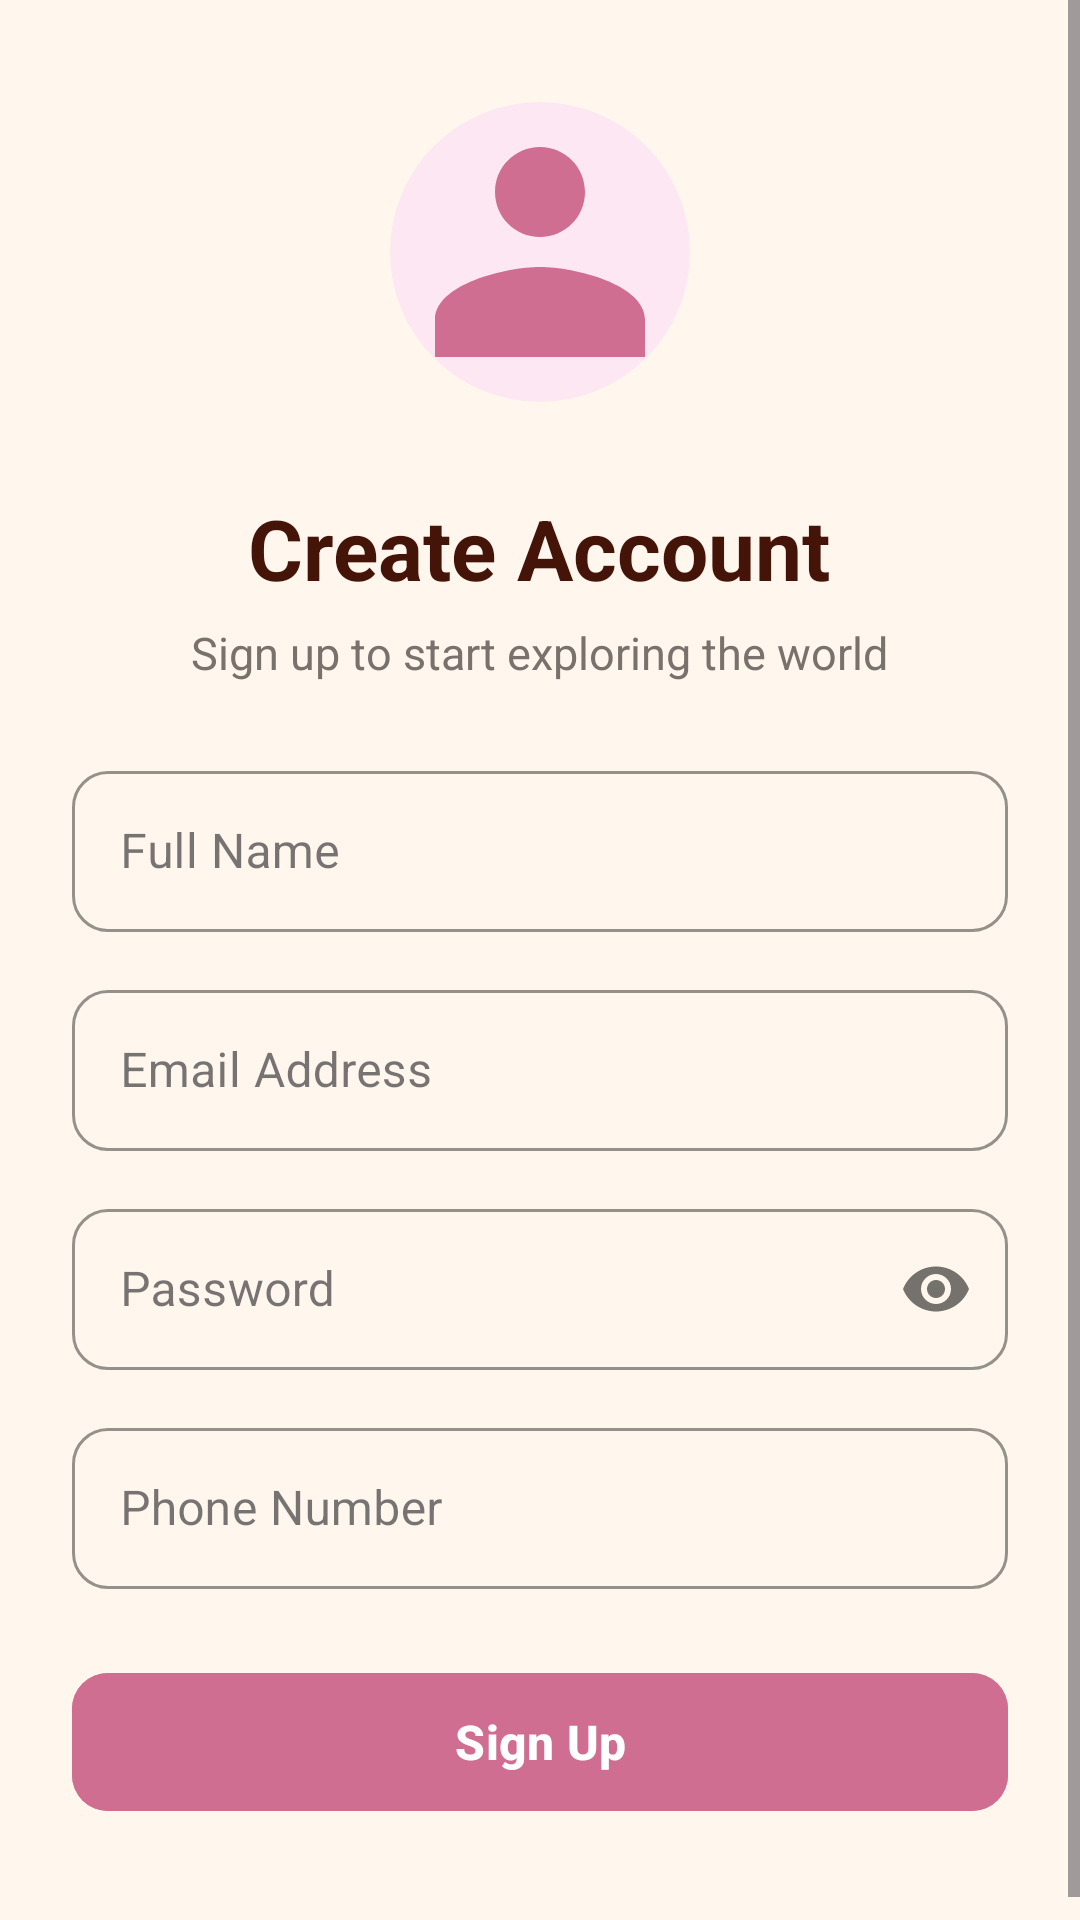

The Android layout XML behind this screen, and the referenced resources:
<!-- AndroidManifest.xml: application theme Theme.Applicationyareen -->
<!-- res/layout/activity_register.xml -->
<?xml version="1.0" encoding="utf-8"?>
<ScrollView xmlns:android="http://schemas.android.com/apk/res/android"
    xmlns:app="http://schemas.android.com/apk/res-auto"
    xmlns:tools="http://schemas.android.com/tools"
    android:id="@+id/main"
    android:layout_width="match_parent"
    android:layout_height="match_parent"
    android:fillViewport="true"
    android:background="#FFF7ED"
    tools:context=".ViewPkg.RegisterActivity">

    <LinearLayout
        android:layout_width="match_parent"
        android:layout_height="wrap_content"
        android:gravity="center"
        android:orientation="vertical"
        android:padding="24dp">

        <ImageView
            android:id="@+id/imgLogo"
            android:layout_width="120dp"
            android:layout_height="120dp"
            android:layout_marginBottom="20dp"
            android:contentDescription="Profile Photo Illustration"
            android:src="@drawable/ic_profile_photo"
            android:scaleType="centerInside" />
        
        <TextView
            android:id="@+id/UserRegister"
            android:layout_width="wrap_content"
            android:layout_height="wrap_content"
            android:text="Create Account"
            android:textColor="#431407"
            android:textSize="28sp"
            android:textStyle="bold" />

        
        <TextView
            android:layout_width="wrap_content"
            android:layout_height="wrap_content"
            android:layout_marginTop="6dp"
            android:layout_marginBottom="24dp"
            android:text="Sign up to start exploring the world"
            android:textColor="#78716C"
            android:textSize="15sp" />

        
        <com.google.android.material.textfield.TextInputLayout
            style="@style/Widget.MaterialComponents.TextInputLayout.OutlinedBox"
            android:layout_width="match_parent"
            android:layout_height="wrap_content"
            android:layout_marginBottom="14dp"
            android:hint="Full Name"
            app:boxCornerRadiusBottomEnd="12dp"
            app:boxCornerRadiusBottomStart="12dp"
            app:boxCornerRadiusTopEnd="12dp"
            app:boxCornerRadiusTopStart="12dp"
            app:boxStrokeColor="#EA580C"
            app:hintTextColor="#EA580C">

            <com.google.android.material.textfield.TextInputEditText
                android:id="@+id/FullName"
                android:layout_width="match_parent"
                android:layout_height="wrap_content"
                android:inputType="textPersonName"
                android:padding="16dp" />
        </com.google.android.material.textfield.TextInputLayout>

        
        <com.google.android.material.textfield.TextInputLayout
            style="@style/Widget.MaterialComponents.TextInputLayout.OutlinedBox"
            android:layout_width="match_parent"
            android:layout_height="wrap_content"
            android:layout_marginBottom="14dp"
            android:hint="Email Address"
            app:boxCornerRadiusBottomEnd="12dp"
            app:boxCornerRadiusBottomStart="12dp"
            app:boxCornerRadiusTopEnd="12dp"
            app:boxCornerRadiusTopStart="12dp"
            app:boxStrokeColor="#EA580C"
            app:hintTextColor="#EA580C">

            <com.google.android.material.textfield.TextInputEditText
                android:id="@+id/Email"
                android:layout_width="match_parent"
                android:layout_height="wrap_content"
                android:inputType="textEmailAddress"
                android:padding="16dp" />
        </com.google.android.material.textfield.TextInputLayout>

        
        <com.google.android.material.textfield.TextInputLayout
            style="@style/Widget.MaterialComponents.TextInputLayout.OutlinedBox"
            android:layout_width="match_parent"
            android:layout_height="wrap_content"
            android:layout_marginBottom="14dp"
            android:hint="Password"
            app:boxCornerRadiusBottomEnd="12dp"
            app:boxCornerRadiusBottomStart="12dp"
            app:boxCornerRadiusTopEnd="12dp"
            app:boxCornerRadiusTopStart="12dp"
            app:boxStrokeColor="#EA580C"
            app:hintTextColor="#EA580C"
            app:passwordToggleEnabled="true">

            <com.google.android.material.textfield.TextInputEditText
                android:id="@+id/Password"
                android:layout_width="match_parent"
                android:layout_height="wrap_content"
                android:inputType="textPassword"
                android:padding="16dp" />
        </com.google.android.material.textfield.TextInputLayout>

        
        <com.google.android.material.textfield.TextInputLayout
            style="@style/Widget.MaterialComponents.TextInputLayout.OutlinedBox"
            android:layout_width="match_parent"
            android:layout_height="wrap_content"
            android:layout_marginBottom="24dp"
            android:hint="Phone Number"
            app:boxCornerRadiusBottomEnd="12dp"
            app:boxCornerRadiusBottomStart="12dp"
            app:boxCornerRadiusTopEnd="12dp"
            app:boxCornerRadiusTopStart="12dp"
            app:boxStrokeColor="#EA580C"
            app:hintTextColor="#EA580C">

            <com.google.android.material.textfield.TextInputEditText
                android:id="@+id/PhoneNumber"
                android:layout_width="match_parent"
                android:layout_height="wrap_content"
                android:inputType="phone"
                android:padding="16dp" />
        </com.google.android.material.textfield.TextInputLayout>

        
        <com.google.android.material.button.MaterialButton
            android:id="@+id/Register"
            android:layout_width="match_parent"
            android:layout_height="54dp"
            android:layout_marginBottom="16dp"
            android:backgroundTint="#D06E91"
            android:text="Sign Up"
            android:textColor="@android:color/white"
            android:textSize="16sp"
            android:textStyle="bold"
            app:cornerRadius="12dp" />

    </LinearLayout>
</ScrollView>
<!-- resources referenced by this layout -->
<resources>
  <!-- drawable ic_profile_photo (drawable) -->
  <vector xmlns:android="http://schemas.android.com/apk/res/android"
      android:width="120dp"
      android:height="120dp"
      android:viewportWidth="24"
      android:viewportHeight="24">
  
      
      <path
          android:fillColor="#FCE7F3"
          android:pathData="M12,12m-10,0a10,10 0 1,0 20,0a10,10 0 1,0 -20,0" />
  
      
      <path
          android:fillColor="#D06E91"
          android:pathData="M12,11c1.66,0 3,-1.34 3,-3s-1.34,-3 -3,-3 -3,1.34 -3,3 1.34,3 3,3zM12,13c-2.33,0 -7,1.17 -7,3.5V19h14v-2.5c0,-2.33 -4.67,-3.5 -7,-3.5z" />
  </vector>
  <style name="Theme.Applicationyareen" parent="Base.Theme.Applicationyareen" />
  <style name="Base.Theme.Applicationyareen" parent="Theme.Material3.DayNight">
          
          
      </style>
</resources>
